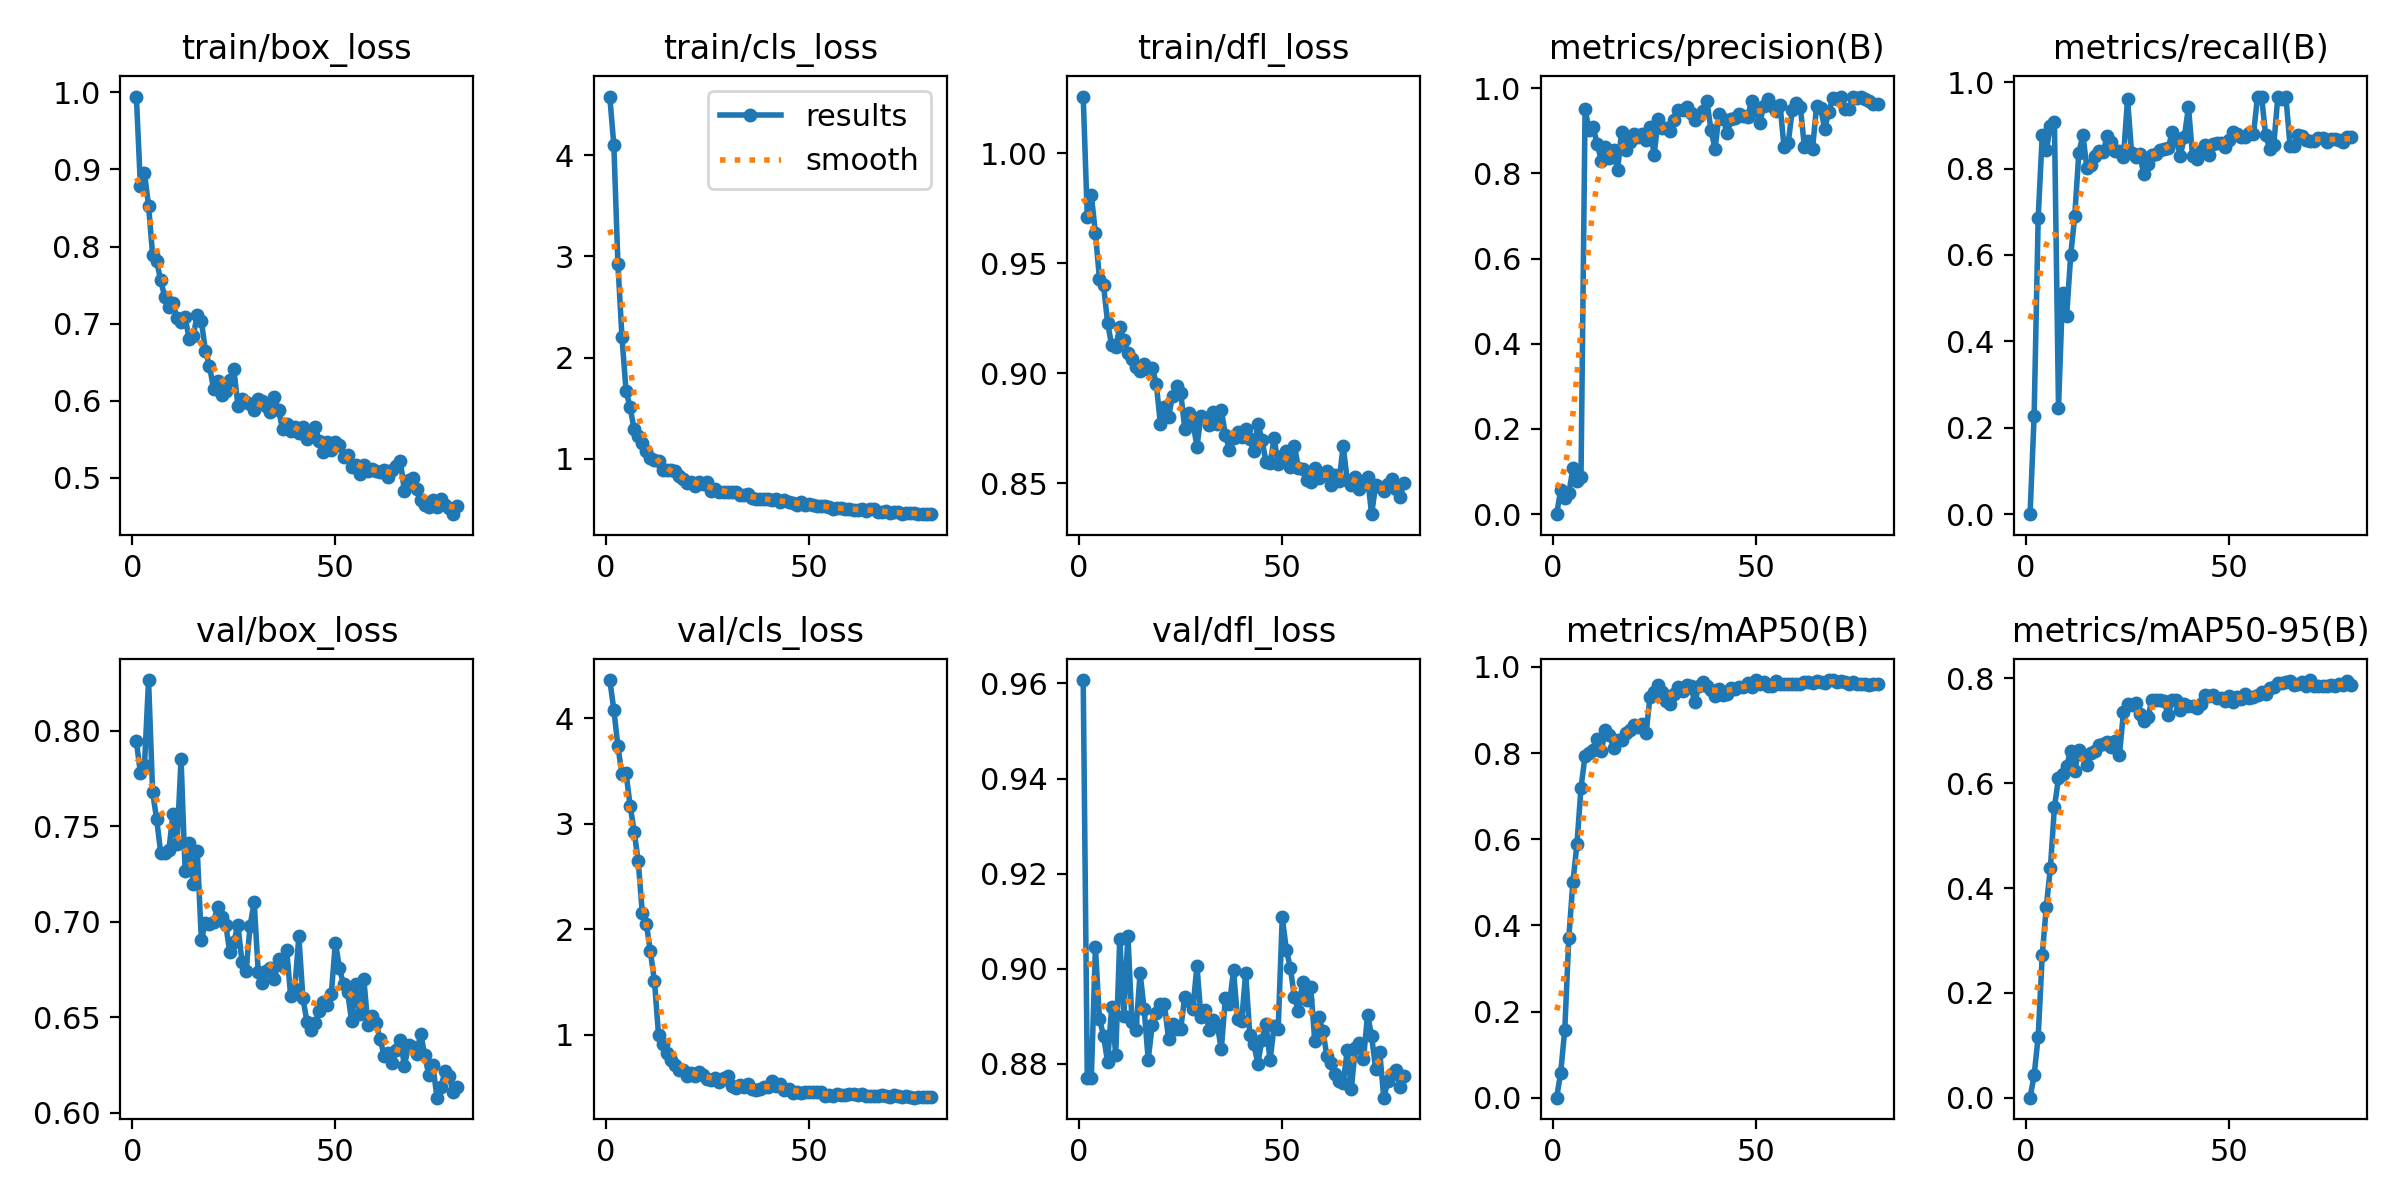

Source data for this figure (header and first rows):
epoch, time, train/box_loss, train/cls_loss, train/dfl_loss, metrics/precision(B), metrics/recall(B), metrics/mAP50(B), metrics/mAP50-95(B), val/box_loss, val/cls_loss, val/dfl_loss, lr/pg0, lr/pg1, lr/pg2
1, 1.778, 0.9946, 4.579, 1.026, 0, 0, 0, 0, 0.7946, 4.359, 0.9607, 4.734e-05, 4.734e-05, 4.734e-05
2, 3.42, 0.8784, 4.097, 0.9713, 0.05693, 0.2272, 0.05813, 0.04252, 0.7776, 4.078, 0.877, 9.87032e-05, 9.87032e-05, 9.87032e-05
3, 5.088, 0.8951, 2.929, 0.9811, 0.03879, 0.686, 0.1574, 0.1167, 0.7818, 3.732, 0.8771, 0.0001488, 0.0001488, 0.0001488
4, 6.776, 0.8531, 2.2, 0.9638, 0.04892, 0.8775, 0.3715, 0.2723, 0.8265, 3.467, 0.9045, 0.0001975, 0.0001975, 0.0001975
5, 8.418, 0.7895, 1.673, 0.9431, 0.1074, 0.8419, 0.5, 0.3644, 0.7678, 3.48, 0.8894, 0.000245, 0.000245, 0.000245
6, 10.04, 0.7807, 1.51, 0.9402, 0.0788, 0.8985, 0.5889, 0.4381, 0.7535, 3.171, 0.8859, 0.0002911, 0.0002911, 0.0002911
7, 11.66, 0.7561, 1.292, 0.923, 0.08675, 0.9085, 0.7193, 0.5542, 0.7359, 2.924, 0.8804, 0.000336, 0.000336, 0.000336
8, 13.29, 0.7342, 1.221, 0.9127, 0.9508, 0.2467, 0.7942, 0.6093, 0.7361, 2.646, 0.8919, 0.0003795, 0.0003795, 0.0003795
9, 14.9, 0.7219, 1.16, 0.9118, 0.9017, 0.5108, 0.801, 0.6168, 0.7373, 2.155, 0.8819, 0.0004218, 0.0004218, 0.0004218
10, 16.53, 0.7263, 1.079, 0.9211, 0.9086, 0.458, 0.807, 0.6331, 0.7563, 2.052, 0.9063, 0.0004627, 0.0004627, 0.0004627
11, 18.13, 0.707, 1.009, 0.9154, 0.868, 0.5988, 0.832, 0.6621, 0.7406, 1.79, 0.8901, 0.0004609, 0.0004609, 0.0004609
12, 19.76, 0.702, 0.9899, 0.9091, 0.8301, 0.69, 0.8055, 0.6237, 0.785, 1.509, 0.907, 0.0004544, 0.0004544, 0.0004544
13, 21.37, 0.7083, 0.9748, 0.9064, 0.862, 0.8358, 0.8533, 0.6632, 0.7266, 1.001, 0.8889, 0.0004479, 0.0004479, 0.0004479
14, 22.98, 0.6803, 0.8953, 0.9027, 0.8357, 0.8777, 0.843, 0.6534, 0.7413, 0.9118, 0.8871, 0.0004414, 0.0004414, 0.0004414
15, 24.71, 0.6842, 0.8856, 0.9011, 0.8548, 0.8008, 0.8119, 0.6345, 0.7198, 0.8309, 0.8991, 0.0004349, 0.0004349, 0.0004349
16, 26.33, 0.7118, 0.891, 0.9044, 0.8074, 0.8077, 0.8299, 0.6573, 0.7369, 0.7637, 0.8915, 0.0004284, 0.0004284, 0.0004284
17, 27.93, 0.7038, 0.8795, 0.9018, 0.8982, 0.8286, 0.8302, 0.6621, 0.6904, 0.7143, 0.8809, 0.0004219, 0.0004219, 0.0004219
18, 29.53, 0.6646, 0.8283, 0.9026, 0.8551, 0.8403, 0.8461, 0.6731, 0.6994, 0.6674, 0.8882, 0.0004153, 0.0004153, 0.0004153
19, 31.15, 0.6455, 0.8021, 0.8952, 0.8745, 0.8383, 0.8536, 0.6756, 0.6989, 0.6639, 0.8907, 0.0004088, 0.0004088, 0.0004088
20, 32.77, 0.6153, 0.7663, 0.8769, 0.8922, 0.8756, 0.8645, 0.6793, 0.6999, 0.6152, 0.8926, 0.0004023, 0.0004023, 0.0004023
21, 34.39, 0.6258, 0.7761, 0.8847, 0.885, 0.8624, 0.8608, 0.6691, 0.7076, 0.6438, 0.8926, 0.0003958, 0.0003958, 0.0003958
22, 35.99, 0.6081, 0.7282, 0.8802, 0.8927, 0.8414, 0.867, 0.6804, 0.7024, 0.6151, 0.8852, 0.0003893, 0.0003893, 0.0003893
23, 37.62, 0.6121, 0.7711, 0.8898, 0.8781, 0.8396, 0.8456, 0.6536, 0.6984, 0.6452, 0.8884, 0.0003828, 0.0003828, 0.0003828
24, 39.23, 0.6273, 0.7483, 0.8944, 0.9081, 0.8272, 0.9314, 0.7361, 0.6839, 0.6224, 0.8874, 0.0003763, 0.0003763, 0.0003763
25, 40.83, 0.6407, 0.7694, 0.8912, 0.8431, 0.9611, 0.9424, 0.7505, 0.6892, 0.5795, 0.8874, 0.0003698, 0.0003698, 0.0003698
26, 42.46, 0.5937, 0.6838, 0.8749, 0.9287, 0.8349, 0.9572, 0.7488, 0.6984, 0.5774, 0.8941, 0.0003633, 0.0003633, 0.0003633
27, 44.08, 0.6027, 0.6979, 0.8821, 0.9071, 0.8272, 0.9427, 0.7538, 0.6789, 0.5889, 0.8931, 0.0003568, 0.0003568, 0.0003568
28, 45.71, 0.5984, 0.6778, 0.878, 0.9075, 0.8331, 0.9212, 0.7325, 0.6741, 0.5574, 0.8916, 0.0003502, 0.0003502, 0.0003502
29, 47.44, 0.5956, 0.6744, 0.8666, 0.8995, 0.7864, 0.915, 0.7179, 0.6977, 0.5943, 0.9005, 0.0003437, 0.0003437, 0.0003437
30, 49.05, 0.5876, 0.6705, 0.8807, 0.9247, 0.8098, 0.9376, 0.7265, 0.7104, 0.6116, 0.8898, 0.0003372, 0.0003372, 0.0003372
31, 50.66, 0.6029, 0.6695, 0.8798, 0.9495, 0.8314, 0.9529, 0.7579, 0.6736, 0.5164, 0.8914, 0.0003307, 0.0003307, 0.0003307
32, 52.27, 0.5996, 0.676, 0.8767, 0.9485, 0.8329, 0.9435, 0.7584, 0.6676, 0.5021, 0.8872, 0.0003242, 0.0003242, 0.0003242
33, 53.87, 0.5938, 0.6483, 0.8825, 0.9554, 0.8419, 0.9586, 0.758, 0.674, 0.5246, 0.8892, 0.0003177, 0.0003177, 0.0003177
34, 55.48, 0.5848, 0.6475, 0.8768, 0.9408, 0.8441, 0.9547, 0.7559, 0.6755, 0.5093, 0.8882, 0.0003112, 0.0003112, 0.0003112
35, 57.11, 0.6045, 0.65, 0.8834, 0.9243, 0.8466, 0.919, 0.7307, 0.6697, 0.5346, 0.8831, 0.0003047, 0.0003047, 0.0003047
36, 58.73, 0.5877, 0.6162, 0.872, 0.9339, 0.8851, 0.9555, 0.7588, 0.6806, 0.4882, 0.8939, 0.0002982, 0.0002982, 0.0002982
37, 60.35, 0.5631, 0.5992, 0.8651, 0.9474, 0.866, 0.9639, 0.7582, 0.6769, 0.4756, 0.8925, 0.0002917, 0.0002917, 0.0002917
38, 61.97, 0.57, 0.6036, 0.8704, 0.97, 0.8298, 0.9568, 0.7397, 0.6851, 0.4865, 0.8997, 0.0002852, 0.0002852, 0.0002852
39, 63.58, 0.5614, 0.6006, 0.8735, 0.901, 0.8739, 0.9458, 0.752, 0.6608, 0.5033, 0.8893, 0.0002786, 0.0002786, 0.0002786
40, 65.18, 0.5663, 0.6066, 0.871, 0.8576, 0.9422, 0.9317, 0.7465, 0.6649, 0.5084, 0.8889, 0.0002721, 0.0002721, 0.0002721
41, 66.8, 0.5582, 0.5961, 0.8746, 0.9392, 0.8291, 0.9497, 0.7479, 0.6922, 0.5648, 0.8992, 0.0002656, 0.0002656, 0.0002656
42, 68.45, 0.5655, 0.5999, 0.87, 0.9288, 0.8228, 0.934, 0.7429, 0.66, 0.5194, 0.8861, 0.0002591, 0.0002591, 0.0002591
43, 70.06, 0.551, 0.5724, 0.8646, 0.8945, 0.8406, 0.938, 0.7515, 0.6474, 0.532, 0.8841, 0.0002526, 0.0002526, 0.0002526
44, 71.67, 0.5566, 0.5906, 0.877, 0.9285, 0.8551, 0.9508, 0.768, 0.6433, 0.4757, 0.88, 0.0002461, 0.0002461, 0.0002461
45, 73.29, 0.5664, 0.5758, 0.8699, 0.9301, 0.8318, 0.9477, 0.7657, 0.6469, 0.4895, 0.8851, 0.0002396, 0.0002396, 0.0002396
46, 75.03, 0.5477, 0.5607, 0.8598, 0.9399, 0.8558, 0.9544, 0.7676, 0.6532, 0.4502, 0.8884, 0.0002331, 0.0002331, 0.0002331
47, 76.64, 0.5332, 0.5456, 0.8591, 0.935, 0.8589, 0.9533, 0.7624, 0.6578, 0.4556, 0.8808, 0.0002266, 0.0002266, 0.0002266
48, 78.25, 0.5461, 0.5709, 0.8705, 0.932, 0.8585, 0.9629, 0.7635, 0.6562, 0.4523, 0.8879, 0.0002201, 0.0002201, 0.0002201
49, 79.86, 0.5364, 0.5445, 0.8586, 0.97, 0.8495, 0.9531, 0.7564, 0.6623, 0.4572, 0.8874, 0.0002136, 0.0002136, 0.0002136
50, 81.47, 0.5467, 0.5573, 0.8624, 0.9519, 0.867, 0.9696, 0.7671, 0.689, 0.4634, 0.9108, 0.000207, 0.000207, 0.000207
51, 83.09, 0.5423, 0.549, 0.8645, 0.9178, 0.8839, 0.9593, 0.7545, 0.6756, 0.4559, 0.904, 0.0002005, 0.0002005, 0.0002005
52, 84.68, 0.527, 0.5379, 0.8574, 0.959, 0.8789, 0.9647, 0.7638, 0.6671, 0.4603, 0.9002, 0.000194, 0.000194, 0.000194
53, 86.29, 0.5293, 0.5379, 0.8668, 0.9738, 0.8728, 0.9559, 0.7611, 0.6632, 0.4588, 0.894, 0.0001875, 0.0001875, 0.0001875
54, 87.9, 0.5137, 0.5361, 0.857, 0.9579, 0.8736, 0.9547, 0.7699, 0.6478, 0.4262, 0.8911, 0.000181, 0.000181, 0.000181
55, 89.5, 0.5163, 0.5215, 0.8566, 0.9459, 0.8816, 0.9668, 0.7633, 0.6675, 0.4323, 0.8971, 0.0001745, 0.0001745, 0.0001745
56, 91.11, 0.5052, 0.5045, 0.8515, 0.9601, 0.879, 0.9596, 0.7637, 0.6518, 0.4256, 0.8933, 0.000168, 0.000168, 0.000168
57, 92.72, 0.5166, 0.5166, 0.8505, 0.8613, 0.9665, 0.96, 0.7688, 0.6697, 0.4391, 0.8962, 0.0001615, 0.0001615, 0.0001615
58, 94.31, 0.5095, 0.5119, 0.8568, 0.8703, 0.9665, 0.9598, 0.7743, 0.6459, 0.4275, 0.8849, 0.000155, 0.000155, 0.000155
59, 95.93, 0.5118, 0.5082, 0.8523, 0.9486, 0.877, 0.9597, 0.7697, 0.6504, 0.4298, 0.8898, 0.0001485, 0.0001485, 0.0001485
60, 97.53, 0.5085, 0.5045, 0.8539, 0.9647, 0.8456, 0.9603, 0.7814, 0.647, 0.4436, 0.887, 0.000142, 0.000142, 0.000142
... 20 more rows
